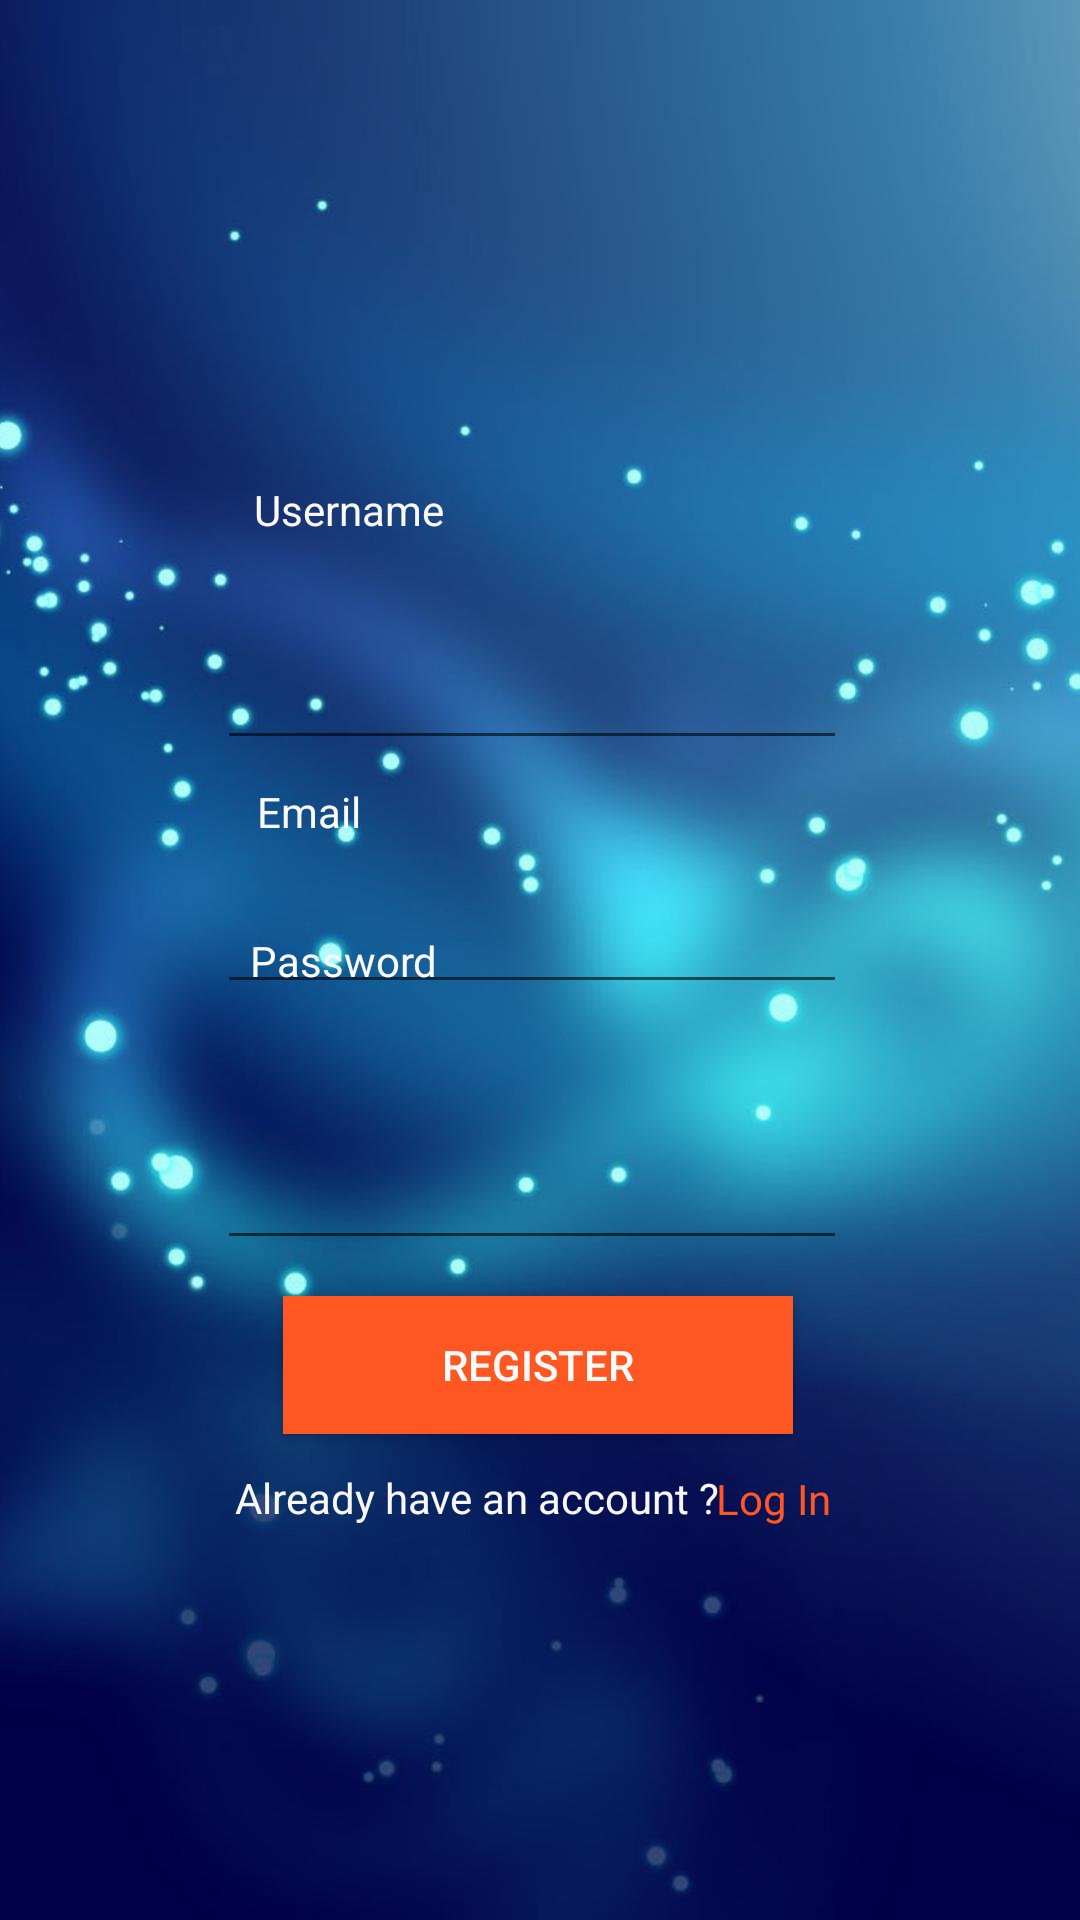

Produce the Android XML layout that renders to this screen, including the resource entries it uses.
<!-- AndroidManifest.xml: application theme Theme.FamilyExpenses -->
<!-- res/layout/activity_sign_up.xml -->
<?xml version="1.0" encoding="utf-8"?>
<androidx.constraintlayout.widget.ConstraintLayout xmlns:android="http://schemas.android.com/apk/res/android"
    xmlns:app="http://schemas.android.com/apk/res-auto"
    xmlns:tools="http://schemas.android.com/tools"
    android:layout_width="match_parent"
    android:layout_height="match_parent"
    android:background="@drawable/bgimg"
    tools:context=".SignUpActivity">

    <Button
        android:id="@+id/btnRegister"
        android:layout_width="170dp"
        android:layout_height="46dp"
        android:layout_marginTop="12dp"
        android:background="#FF5722"
        android:onClick="Register"
        android:text="Register"
        android:textColor="#FBFAFA"
        app:layout_constraintEnd_toEndOf="@+id/PasswordRegisterInput"
        app:layout_constraintHorizontal_bias="0.55"
        app:layout_constraintStart_toStartOf="@+id/PasswordRegisterInput"
        app:layout_constraintTop_toBottomOf="@+id/PasswordRegisterInput" />

    <EditText
        android:id="@+id/EmailRegisterInput"
        android:layout_width="wrap_content"
        android:layout_height="wrap_content"
        android:layout_marginTop="40dp"
        android:ems="10"
        android:inputType="textPersonName"
        android:textColor="#FBFBFB"
        app:layout_constraintEnd_toEndOf="@+id/UsernameInputRegister"
        app:layout_constraintHorizontal_bias="0.0"
        app:layout_constraintStart_toStartOf="@+id/UsernameInputRegister"
        app:layout_constraintTop_toBottomOf="@+id/UsernameInputRegister" />

    <EditText
        android:id="@+id/UsernameInputRegister"
        android:layout_width="wrap_content"
        android:layout_height="wrap_content"
        android:layout_marginTop="212dp"
        android:ems="10"
        android:inputType="textPersonName"
        android:textColor="#FAF8F8"
        app:layout_constraintEnd_toEndOf="parent"
        app:layout_constraintHorizontal_bias="0.482"
        app:layout_constraintStart_toStartOf="parent"
        app:layout_constraintTop_toTopOf="parent" />

    <EditText
        android:id="@+id/PasswordRegisterInput"
        android:layout_width="wrap_content"
        android:layout_height="wrap_content"
        android:layout_marginTop="44dp"
        android:ems="10"
        android:inputType="textPassword"
        android:textColor="#FAF9F9"
        app:layout_constraintEnd_toEndOf="@+id/EmailRegisterInput"
        app:layout_constraintHorizontal_bias="0.0"
        app:layout_constraintStart_toStartOf="@+id/EmailRegisterInput"
        app:layout_constraintTop_toBottomOf="@+id/EmailRegisterInput" />

    <TextView
        android:id="@+id/textView2"
        android:layout_width="wrap_content"
        android:layout_height="wrap_content"
        android:text="Already have an account ?"
        android:textColor="#F8F7F7"
        app:layout_constraintBottom_toBottomOf="parent"
        app:layout_constraintEnd_toEndOf="parent"
        app:layout_constraintHorizontal_bias="0.395"
        app:layout_constraintStart_toStartOf="parent"
        app:layout_constraintTop_toBottomOf="@+id/btnRegister"
        app:layout_constraintVertical_bias="0.082" />

    <TextView
        android:id="@+id/btnSignIn"
        android:layout_width="wrap_content"
        android:layout_height="wrap_content"
        android:onClick="SignIn"
        android:text="Log In"
        android:textColor="#FF5722"
        app:layout_constraintBottom_toBottomOf="parent"
        app:layout_constraintEnd_toEndOf="parent"
        app:layout_constraintHorizontal_bias="0.742"
        app:layout_constraintStart_toStartOf="parent"
        app:layout_constraintTop_toBottomOf="@+id/btnRegister"
        app:layout_constraintVertical_bias="0.083" />

    <TextView
        android:id="@+id/textView4"
        android:layout_width="wrap_content"
        android:layout_height="wrap_content"
        android:text="Username"
        android:textColor="#FAF8F8"
        app:layout_constraintBottom_toBottomOf="parent"
        app:layout_constraintEnd_toEndOf="parent"
        app:layout_constraintHorizontal_bias="0.285"
        app:layout_constraintStart_toStartOf="parent"
        app:layout_constraintTop_toTopOf="parent"
        app:layout_constraintVertical_bias="0.258" />

    <TextView
        android:id="@+id/textView5"
        android:layout_width="wrap_content"
        android:layout_height="wrap_content"
        android:text="Email"
        android:textColor="#FAF9F9"
        app:layout_constraintBottom_toBottomOf="parent"
        app:layout_constraintEnd_toEndOf="parent"
        app:layout_constraintHorizontal_bias="0.263"
        app:layout_constraintStart_toStartOf="parent"
        app:layout_constraintTop_toBottomOf="@+id/UsernameInputRegister"
        app:layout_constraintVertical_bias="0.021" />

    <TextView
        android:id="@+id/textView6"
        android:layout_width="wrap_content"
        android:layout_height="wrap_content"
        android:text="Password"
        android:textColor="#FAF8F8"
        app:layout_constraintBottom_toBottomOf="parent"
        app:layout_constraintEnd_toEndOf="parent"
        app:layout_constraintHorizontal_bias="0.28"
        app:layout_constraintStart_toStartOf="parent"
        app:layout_constraintTop_toTopOf="parent" />
</androidx.constraintlayout.widget.ConstraintLayout>
<!-- resources referenced by this layout -->
<resources>
  <!-- drawable bgimg: jpg bitmap (drawable, 46579 bytes) -->
  <style name="Theme.FamilyExpenses" parent="Theme.AppCompat.Light.NoActionBar">
          
          <item name="colorPrimary">@color/purple_500</item>
          <item name="colorPrimaryVariant">@color/purple_700</item>
          <item name="colorOnPrimary">@color/white</item>
          
          <item name="colorSecondary">@color/teal_200</item>
          <item name="colorSecondaryVariant">@color/teal_700</item>
          <item name="colorOnSecondary">@color/black</item>
          
          <item name="android:statusBarColor" tools:targetApi="l">?attr/colorPrimaryVariant</item>
          
      </style>
  <color name="purple_500">#FF6200EE</color>
  <color name="purple_700">#FF3700B3</color>
  <color name="white">#FFFFFFFF</color>
  <color name="teal_200">#FF03DAC5</color>
  <color name="teal_700">#FF018786</color>
  <color name="black">#FF000000</color>
</resources>
